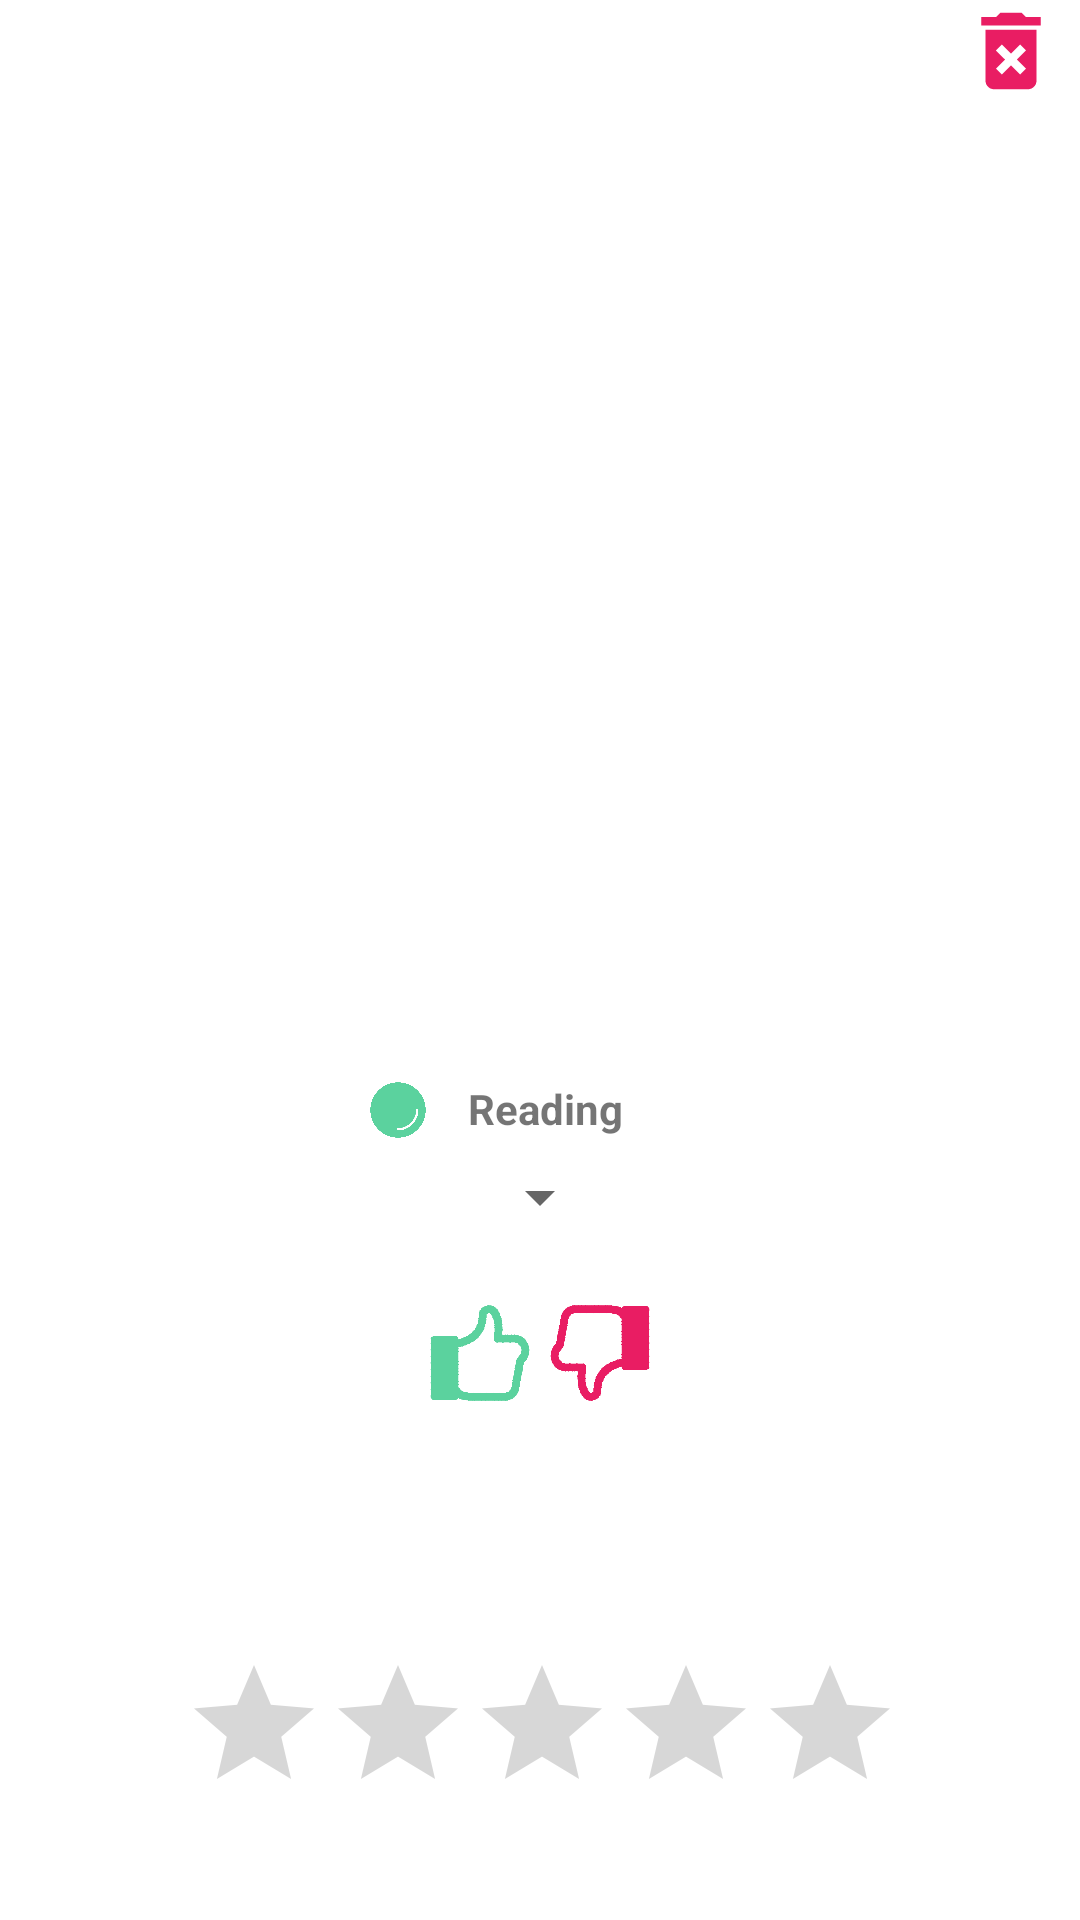

This screen was rendered from an Android layout file. Write that file and the resources it references.
<!-- AndroidManifest.xml: application theme Theme.BookWorm -->
<!-- res/layout/fragment_single_book_details.xml -->
<?xml version="1.0" encoding="utf-8"?>
<LinearLayout xmlns:android="http://schemas.android.com/apk/res/android"
    xmlns:tools="http://schemas.android.com/tools"
    android:layout_width="match_parent"
    android:layout_height="match_parent"
    xmlns:app="http://schemas.android.com/apk/res-auto"
    android:orientation="vertical"
    android:layout_centerHorizontal="true">
    <FrameLayout
        android:id="@+id/flToolbar"
        android:layout_width="match_parent"
        android:layout_height="wrap_content" />
    <ScrollView
        android:layout_width="match_parent"
        android:layout_height="match_parent">
<androidx.constraintlayout.widget.ConstraintLayout
    android:layout_width="match_parent"
    android:layout_height="wrap_content">

    <ImageView
        android:id="@+id/deleteBookIV"
        android:layout_width="37dp"
        android:layout_height="34dp"
        android:layout_marginStart="240dp"
        app:layout_constraintEnd_toEndOf="parent"
        app:layout_constraintStart_toStartOf="@id/bookCoverIV_BS"
        app:layout_constraintTop_toTopOf="@id/bookCoverIV_BS"
        app:layout_constraintTop_toBottomOf="parent"
        app:srcCompat="@drawable/ic_baseline_delete_forever_24" />

    <ImageView
        android:id="@+id/bookCoverIV_BS"
        android:layout_width="213dp"
        android:layout_height="274dp"
        app:layout_constraintEnd_toEndOf="parent"
        app:layout_constraintStart_toStartOf="parent"
        app:layout_constraintTop_toTopOf="parent"
        app:srcCompat="@drawable/book_small" />

    <TextView
        android:id="@+id/bookTitleTV_BS"
        android:layout_width="match_parent"
        android:layout_height="wrap_content"
        android:text=""
        android:textAlignment="center"
        android:textSize="20sp"
        android:layout_marginLeft="20dp"
        android:layout_marginRight="20dp"
        app:layout_constraintEnd_toEndOf="@+id/bookCoverIV_BS"
        app:layout_constraintStart_toStartOf="@+id/bookCoverIV_BS"
        app:layout_constraintTop_toBottomOf="@id/bookCoverIV_BS" />

    <TextView
        android:id="@+id/bookAuthorTV_BS"
        android:layout_width="wrap_content"
        android:layout_height="wrap_content"
        android:text=""
        android:textAlignment="center"
        android:textStyle="bold"
        app:layout_constraintEnd_toEndOf="@+id/bookTitleTV_BS"
        app:layout_constraintStart_toStartOf="@+id/bookTitleTV_BS"
        app:layout_constraintTop_toBottomOf="@+id/bookTitleTV_BS" />

    <TextView
        android:id="@+id/reading_status_TV"
        android:layout_width="wrap_content"
        android:layout_height="wrap_content"
        android:layout_marginTop="40dp"
        android:text="Reading"
        android:textAlignment="center"
        android:textStyle="bold"
        app:layout_constraintEnd_toEndOf="parent"
        app:layout_constraintHorizontal_bias="0.506"
        app:layout_constraintStart_toStartOf="parent"
        app:layout_constraintTop_toBottomOf="@+id/bookAuthorTV_BS" />

    <ImageView
        android:id="@+id/availableIconIV"
        android:layout_width="20dp"
        android:layout_height="20dp"
        android:layout_marginTop="40dp"
        android:src="@drawable/free_icon"
        app:layout_constraintEnd_toStartOf="@+id/reading_status_TV"
        app:layout_constraintHorizontal_bias="0.901"
        app:layout_constraintStart_toStartOf="parent"
        app:layout_constraintTop_toBottomOf="@+id/bookAuthorTV_BS" />

    <Spinner
        android:id="@+id/avaliable_choicebox"
        android:layout_width="wrap_content"
        android:layout_height="wrap_content"
        android:layout_marginTop="8dp"
        app:layout_constraintEnd_toEndOf="@+id/dislikeIconIV"
        app:layout_constraintStart_toStartOf="@+id/likeIconIV"
        app:layout_constraintTop_toBottomOf="@+id/reading_status_TV" />

    <ImageView
        android:id="@+id/likeIconIV"
        android:layout_width="40dp"
        android:layout_height="40dp"
        android:layout_marginTop="20dp"
        android:src="@drawable/like_icon"
        android:visibility="visible"
        app:layout_constraintEnd_toStartOf="@+id/dislikeIconIV"
        app:layout_constraintHorizontal_bias="0.5"
        app:layout_constraintHorizontal_chainStyle="packed"
        app:layout_constraintStart_toStartOf="parent"
        app:layout_constraintTop_toBottomOf="@+id/avaliable_choicebox" />

    <ImageView
        android:id="@+id/dislikeIconIV"
        android:layout_width="40dp"
        android:layout_height="40dp"
        android:layout_marginTop="20dp"
        android:src="@drawable/dislike_icon"
        android:visibility="visible"
        app:layout_constraintEnd_toEndOf="parent"
        app:layout_constraintHorizontal_bias="0.5"
        app:layout_constraintStart_toEndOf="@+id/likeIconIV"
        app:layout_constraintTop_toBottomOf="@+id/avaliable_choicebox" />

    <RatingBar
        android:id="@+id/ratingBar"
        android:layout_width="239dp"
        android:layout_height="44dp"
        android:layout_marginTop="80dp"
        app:layout_constraintBottom_toBottomOf="parent"
        app:layout_constraintEnd_toEndOf="@+id/dislikeIconIV"
        app:layout_constraintStart_toStartOf="@+id/likeIconIV"
        app:layout_constraintTop_toBottomOf="@+id/likeIconIV" />


</androidx.constraintlayout.widget.ConstraintLayout>
    </ScrollView>
</LinearLayout>
<!-- resources referenced by this layout -->
<resources>
  <!-- drawable dislike_icon: png bitmap (drawable, 7887 bytes) -->
  <!-- drawable free_icon: png bitmap (drawable, 11298 bytes) -->
  <!-- drawable ic_baseline_delete_forever_24 (drawable) -->
  <vector android:height="24dp" android:tint="#E91D63"
      android:viewportHeight="24" android:viewportWidth="24"
      android:width="24dp" xmlns:android="http://schemas.android.com/apk/res/android">
      <path android:fillColor="@android:color/white" android:pathData="M6,19c0,1.1 0.9,2 2,2h8c1.1,0 2,-0.9 2,-2L18,7L6,7v12zM8.46,11.88l1.41,-1.41L12,12.59l2.12,-2.12 1.41,1.41L13.41,14l2.12,2.12 -1.41,1.41L12,15.41l-2.12,2.12 -1.41,-1.41L10.59,14l-2.13,-2.12zM15.5,4l-1,-1h-5l-1,1L5,4v2h14L19,4z"/>
  </vector>
  <!-- drawable like_icon: png bitmap (drawable, 7986 bytes) -->
  <style name="Theme.BookWorm" parent="Theme.MaterialComponents.DayNight.DarkActionBar">
          
          <item name="colorPrimary">@color/primary_pink</item>
          <item name="colorPrimaryVariant">@color/blurred_pink</item>
          <item name="colorOnPrimary">@color/white</item>
          
          <item name="colorSecondary">@color/primary_pink</item>
          <item name="colorSecondaryVariant">@color/blurred_pink</item>
          <item name="colorOnSecondary">@color/black</item>
          
          <item name="android:statusBarColor" tools:targetApi="l">?attr/colorPrimaryVariant</item>
          
      </style>
  <color name="primary_pink">#e91d63</color>
  <color name="blurred_pink">#f48eb1</color>
  <color name="white">#FFFFFFFF</color>
  <color name="black">#FF000000</color>
</resources>
